Run: headless pygame with SDL's dummy video driver; simulated clock (each Clock.tick advances the game by its frame time, no real sleeping); random seed 0; keys injected as events and as key.get_pressed() state; no mouse input.
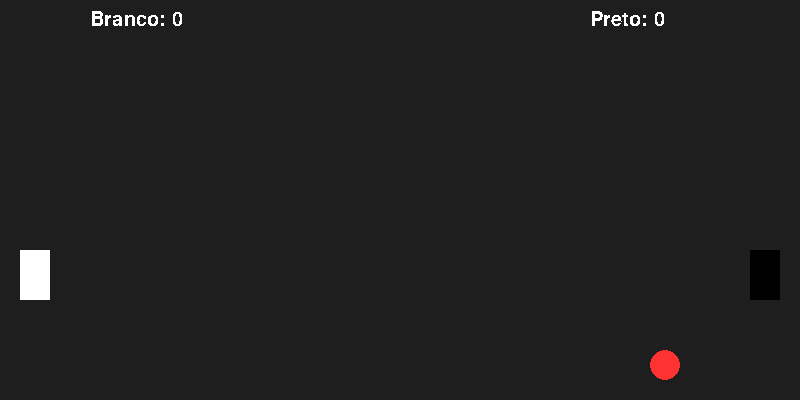
Frame 1 of 4 · flips 1–60 · no input
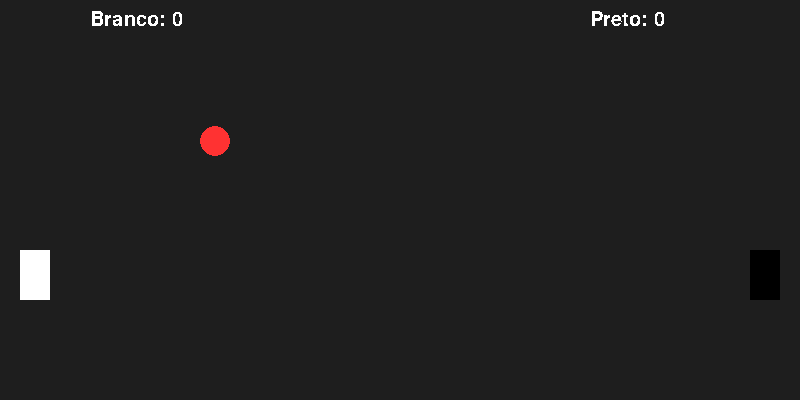
Frame 2 of 4 · flips 61–180 · tapped SPACE, RETURN · held RIGHT (→), D
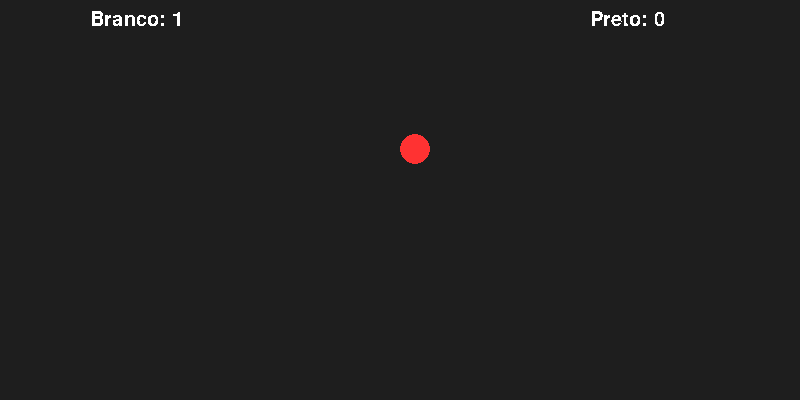
Frame 3 of 4 · flips 181–300 · held DOWN (↓), S
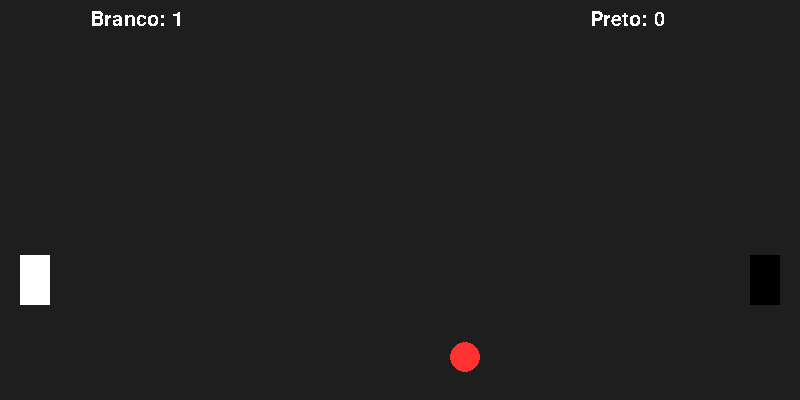
Frame 4 of 4 · flips 301–420 · held LEFT (←), A, UP (↑), W

The pygame program that drew these frames:

import pygame
from sys import exit

def bouncing_ball():
    global x_speed, y_speed
    global counter1, counter2

    circleRect.x += x_speed
    circleRect.y += y_speed

    # colisão com as paredes da tela
    if circleRect.right >= screen_width:
        x_speed *= -1
        counter2 += 1
    elif circleRect.left <= 0:
        x_speed *= -1
        counter1 += 1
    if circleRect.bottom >= screen_height or circleRect.top <= 0:
        y_speed *= -1

    collision_tolerance = 10

    #  Colisão com a barra 1
    if circleRect.colliderect(bar1):
        if abs(bar1.top-circleRect.bottom) < collision_tolerance and y_speed > 0:
            y_speed *= -1
        if abs(bar1.bottom-circleRect.top) < collision_tolerance and y_speed < 0:
            y_speed *= -1
        if abs(bar1.right-circleRect.left) < collision_tolerance and x_speed < 0:
            x_speed *= -1
        if abs(bar1.left - circleRect.right) < collision_tolerance and x_speed > 0:
            x_speed *= -1

    #  Colisão com a barra 2
    if circleRect.colliderect(bar2):
        if abs (bar2.top-circleRect.bottom) < collision_tolerance and y_speed > 0:
            y_speed *= -1
        if abs (bar2.bottom-circleRect.top) < collision_tolerance and y_speed < 0:
            y_speed *= -1
        if abs (bar2.right-circleRect.left) < collision_tolerance and x_speed < 0:
            x_speed *= -1
        if abs (bar2.left - circleRect.right) < collision_tolerance and x_speed > 0:
            x_speed *= -1        

    pygame.draw.rect(screen, (255,50,50), circleRect, 50, 50)


pygame.init()
pygame.font.init()

#  Tamanho da tela
screen_width = 800
screen_height = 400
screen = pygame.display.set_mode((screen_width, screen_height))

#  Titulo do jogo
pygame.display.set_caption("Pong Game")

#  Contadores de pontos
counter1 = 0
counter2 = 0

#  Varivel de framerate 
clock = pygame.time.Clock()

#  Fonte de texto
my_font = pygame.font.SysFont("Arial", 30)

bar1 = pygame.Rect(20, 250, 30, 50)
bar2 = pygame.Rect(750, 250, 30, 50)
circleRect = pygame.Rect(350, 150, 30, 30)

#  Velocidade da bola
x_speed, y_speed = 5, 4

#  Velocidade das barras
velocidade = 5

while True:

    #  Eventos
    for event in pygame.event.get():
        if event.type == pygame.QUIT:
            pygame.quit()
            exit()   


    #  Se bar1 sair da tela, volta para o inicio e vice-versa
    if bar1.y >= screen_height:
        bar1.y = -50
    elif bar1.y <= -50:
        bar1.y = screen_height

    if bar2.y >= screen_height:
        bar2.y = -50
    elif bar2.y <= -50:
        bar2.y = screen_height
        

    #  Movimentação das setas do bar 
    keys = pygame.key.get_pressed()
    if keys[pygame.K_UP]:
        bar1.y -= velocidade
    if keys[pygame.K_DOWN]:
        bar1.y += velocidade

    #  Movimentação das setas do bar2
    if keys[pygame.K_w]:
        bar2.y -= velocidade
    if keys[pygame.K_s]:
        bar2.y += velocidade

    screen.fill((30,30,30))
    pygame.draw.rect(screen, (255,255,255), bar1)
    pygame.draw.rect(screen, (0,0,0), bar2)
    bouncing_ball()
    text_surface1 = my_font.render(f'Branco: {counter1}', False, (255, 255, 255))
    text_surface2 = my_font.render(f'Preto: {counter2}', False, (255, 255, 255))
    screen.blit(text_surface1, (90,10))
    screen.blit(text_surface2, (590,10))


    #  Atualiza a tela
    pygame.display.flip()

    #  Usa variavel de framerate e limita a 60 fps
    clock.tick(60)
